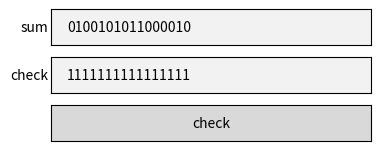

This chart was generated by the following Python code:
import matplotlib.pyplot as plt
from matplotlib.widgets import TextBox, Button

num1 = 0B0110011001100000
num2 = 0B0101010101010101
num3 = 0B1000111100001100


def add(x, y):
    result = x + y
    if result > 0B1111111111111111:
        result = (result % 0B10000000000000000) + (result >> 16)

    return result

def result_process(n):
    
    number = n[2:]
    if len(number) < 16:
        number = '0' + number
    return number


sum = add(add(num1, num2), num3)
UDPsum = add(add(add(num1, num2), num3), ~sum + 0B10000000000000000)

textbox2 = TextBox(plt.axes([0.3, 0.7, 0.5, 0.075]), 'sum', initial=result_process(bin(sum)))
textbox3 = TextBox(plt.axes([0.3, 0.6, 0.5, 0.075]), 'check', initial=result_process(bin(UDPsum)))
button = Button(plt.axes([0.3, 0.5, 0.5, 0.075]), "check")


def button_click(event):
    textbox2.text = result_process(bin(sum))
    textbox3.text = result_process(bin(UDPsum))
    plt.show()


button.on_clicked(button_click)
plt.show()
